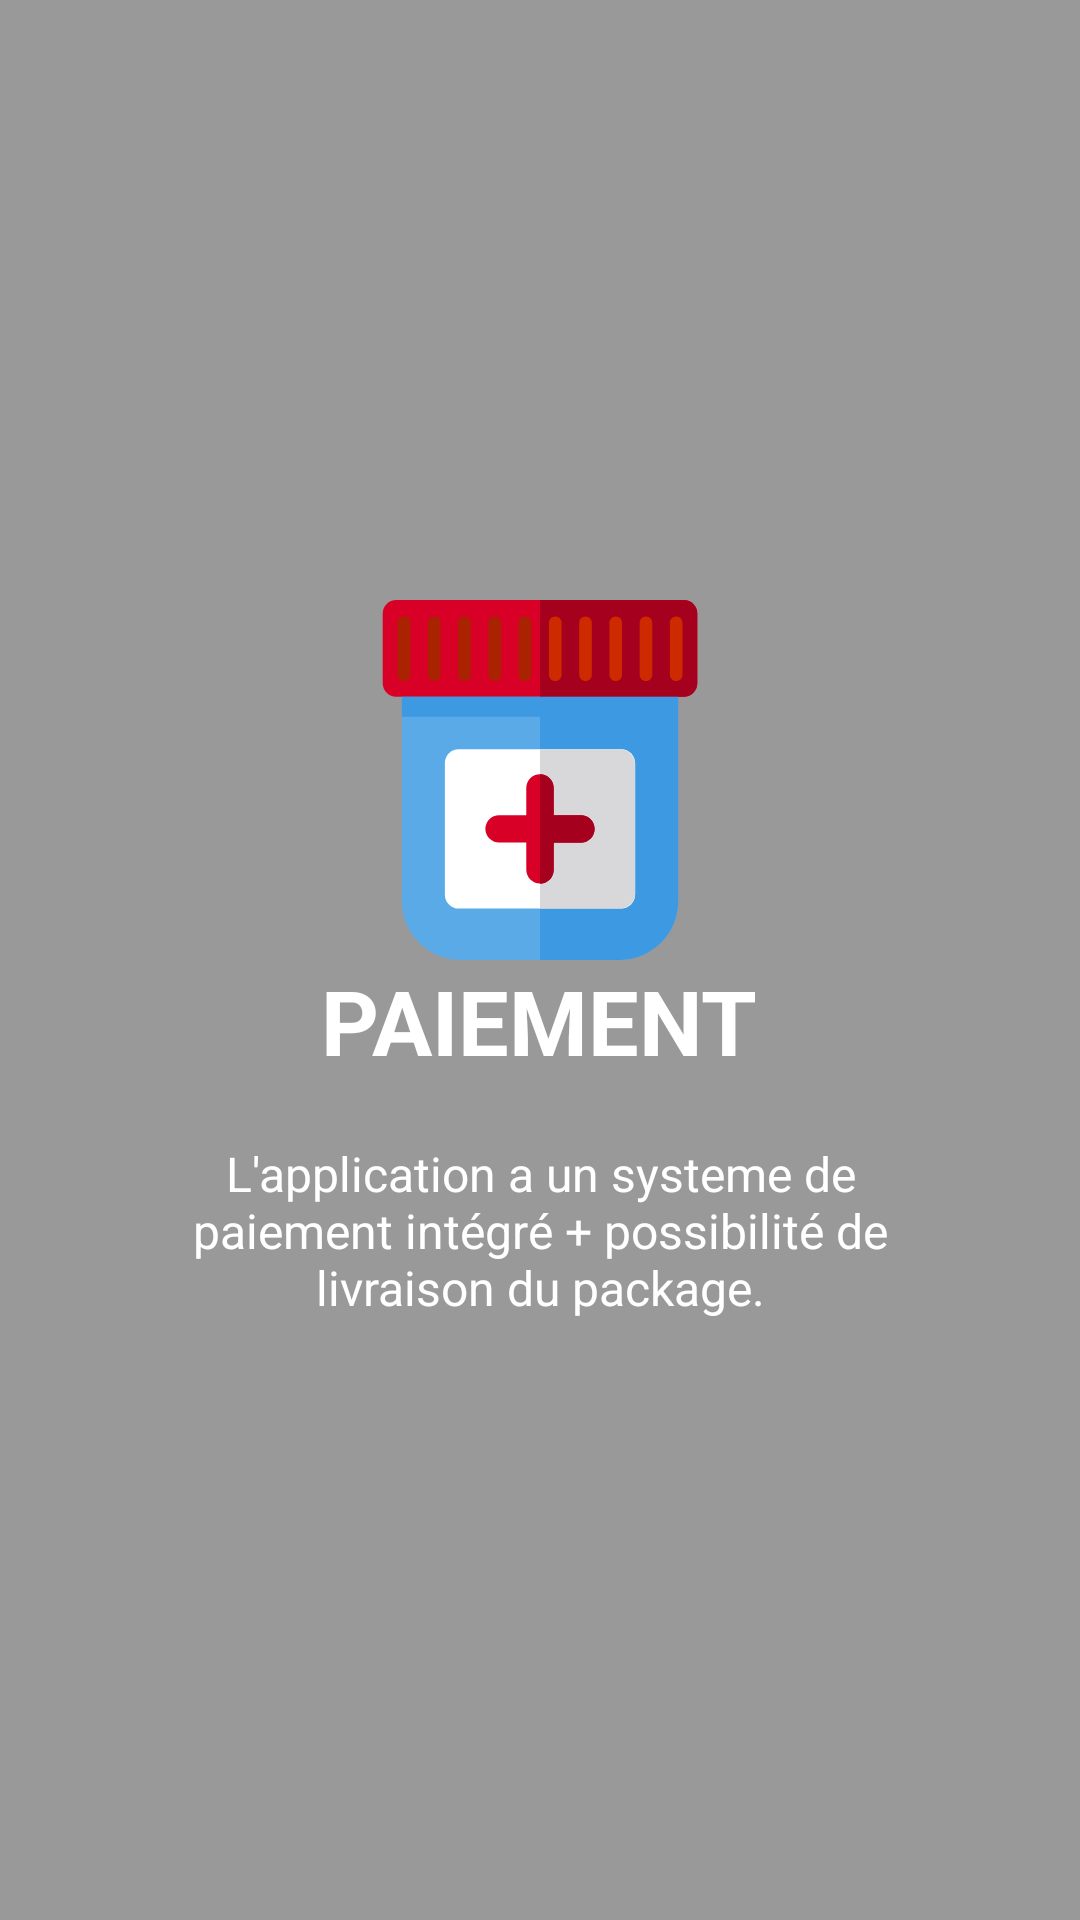

Layout XML and referenced resources for this Android screen:
<!-- AndroidManifest.xml: application theme AppTheme -->
<!-- res/layout/app_intro3.xml -->
<?xml version="1.0" encoding="utf-8"?>
<RelativeLayout xmlns:android="http://schemas.android.com/apk/res/android"
    android:layout_width="match_parent"
    android:layout_height="match_parent"
    android:background="@color/bg_screen3">

    <LinearLayout
        android:layout_width="wrap_content"
        android:layout_height="wrap_content"
        android:layout_centerInParent="true"
        android:gravity="center_horizontal"
        android:orientation="vertical">

        <ImageView
            android:layout_width="@dimen/img_width_height"
            android:layout_height="@dimen/img_width_height"
            android:src="@drawable/ic_pills" />

        <TextView
            android:layout_width="wrap_content"
            android:layout_height="wrap_content"
            android:text="@string/slide_3_title"
            android:textColor="@android:color/white"
            android:textSize="@dimen/slide_title"
            android:textStyle="bold" />

        <TextView
            android:layout_width="wrap_content"
            android:layout_height="wrap_content"
            android:layout_marginTop="20dp"
            android:paddingLeft="@dimen/desc_padding"
            android:paddingRight="@dimen/desc_padding"
            android:text="@string/slide_3_desc"
            android:textAlignment="center"
            android:textColor="@android:color/white"
            android:textSize="@dimen/slide_desc" />

    </LinearLayout>

</RelativeLayout>
<!-- resources referenced by this layout -->
<resources>
  <color name="bg_screen3">#999999</color>
  <dimen name="desc_padding">40dp</dimen>
  <dimen name="img_width_height">120dp</dimen>
  <dimen name="slide_desc">16dp</dimen>
  <dimen name="slide_title">30dp</dimen>
  <!-- drawable ic_pills: vector/xml drawable (drawable, 3402 chars, omitted) -->
  <string name="slide_3_desc">L\'application a un systeme de paiement intégré + possibilité de livraison du package. </string>
  <string name="slide_3_title">PAIEMENT</string>
  <style name="AppTheme" parent="Theme.AppCompat.Light.DarkActionBar">
          
          <item name="colorPrimary">@color/colorPrimary</item>
          <item name="colorPrimaryDark">@color/colorPrimaryDark</item>
          <item name="colorAccent">@color/colorAccent</item>
      </style>
  <color name="colorPrimary">#4B8A95</color>
  <color name="colorPrimaryDark">#0A6F7A</color>
  <color name="colorAccent">#249AA8</color>
</resources>
